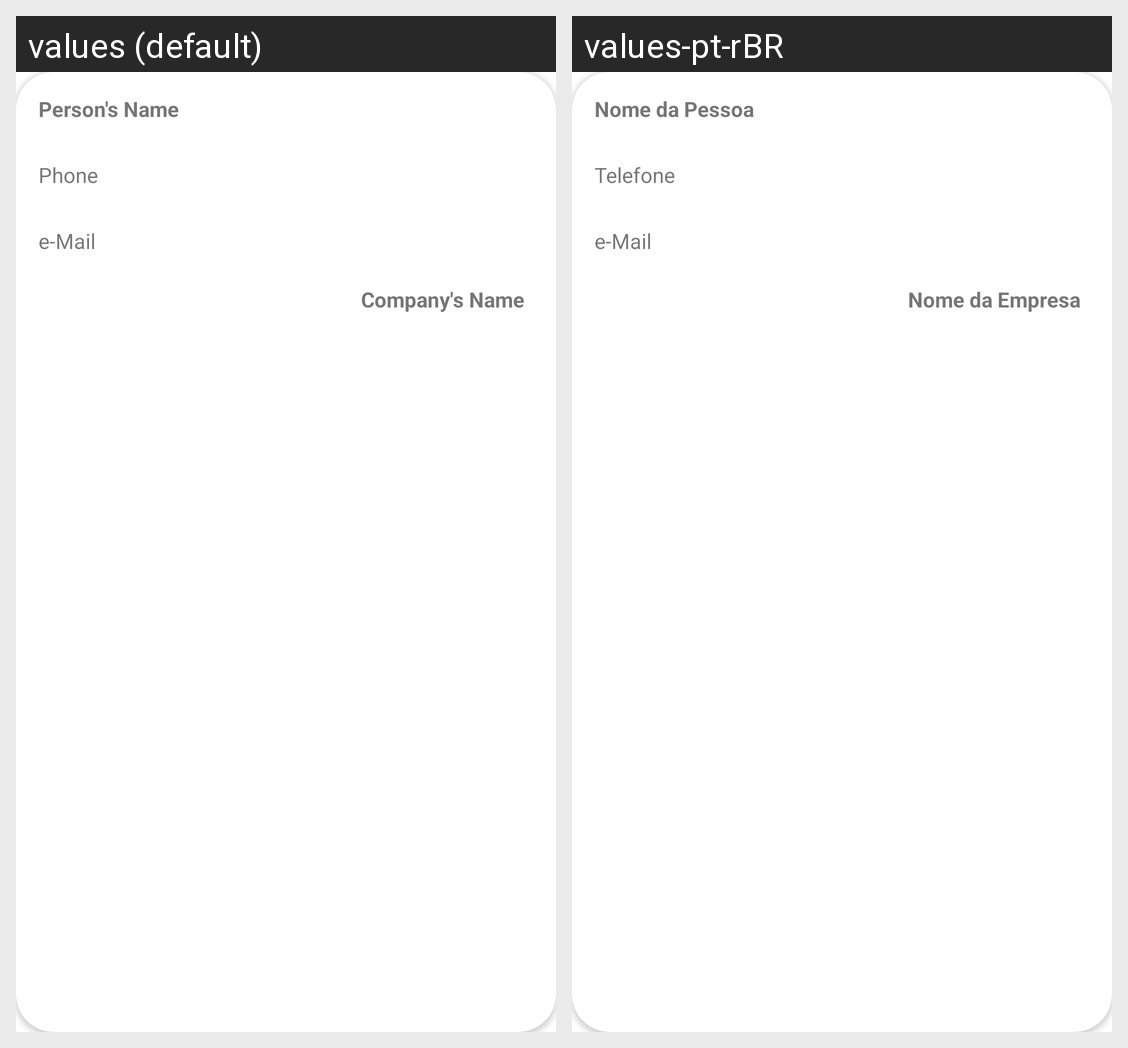

Translations of the strings shown on this Android screen, per locale in the grid:
Android screen res/layout/card_item.xml rendered under 2 locales, left to right: values (default), values-pt-rBR. Device: Nexus 5 (rendered at 1080×1920; each locale shown at half size, 540×960, under a caption strip naming it); theme Theme.BusinessCardGenerator.
Strings drawn on this screen, with the default value and each locale's value (text and hints the layout hard-codes, and strings that could not be matched under every locale, appear in the picture but are not listed):

person_name
  values: Person's Name
  values-pt-rBR: Nome da Pessoa

phone
  values: Phone
  values-pt-rBR: Telefone

email
  values: e-Mail
  values-pt-rBR: e-Mail

company_name
  values: Company's Name
  values-pt-rBR: Nome da Empresa
